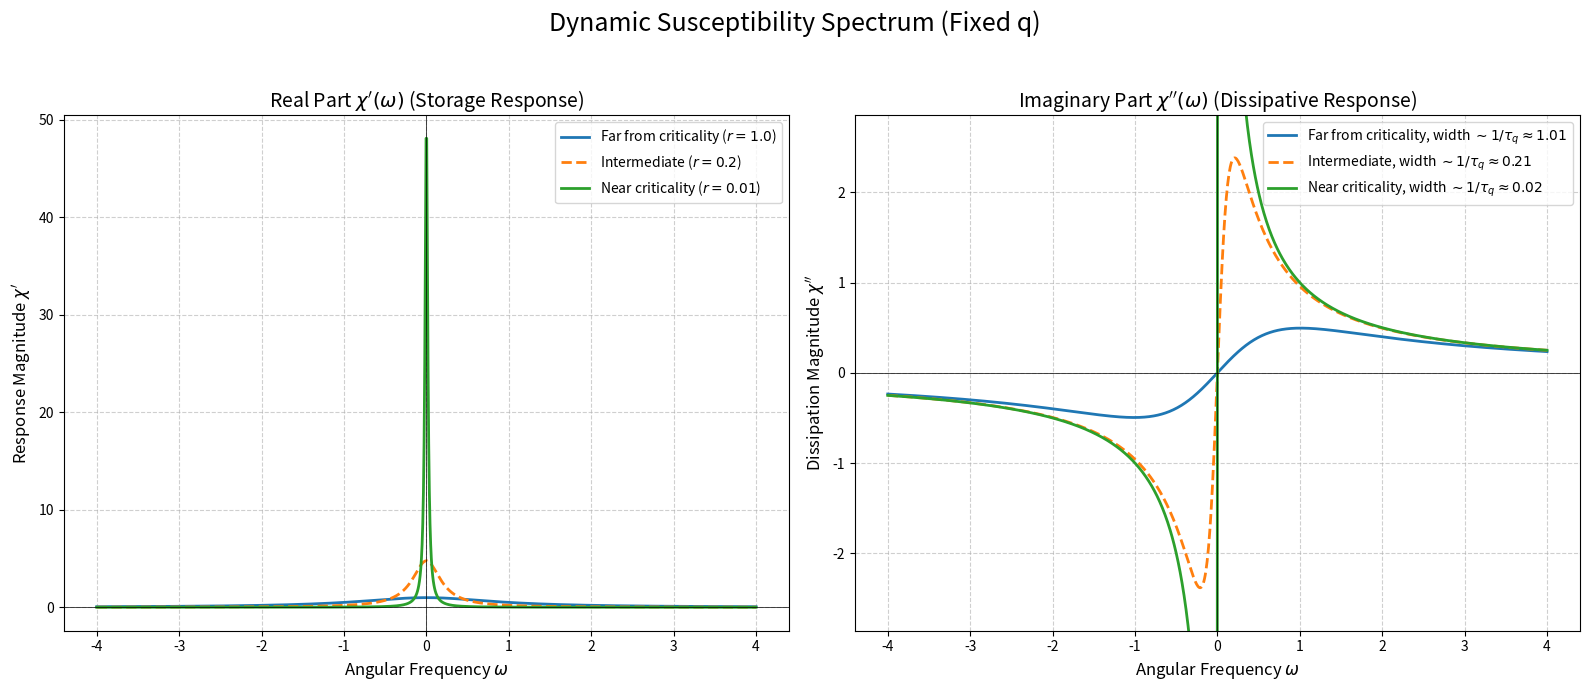

The matplotlib source for this figure:
import numpy as np
import matplotlib.pyplot as plt

# --- 1. Model Parameters ---
L = 1.0
c = 1.0
q_fixed = 0.1  # We fix the wavevector q as shown on the blackboard

# --- Define three scenarios to show the transition ---
r_far = 1.0       # Far from critical point (gentle curve)
r_inter = 0.2     # Intermediate case
r_near = 0.01     # Very near critical point (sharp peak)

# --- Calculate the corresponding relaxation times ---
tau_q_far = 1.0 / (L * (r_far + c * q_fixed**2))
tau_q_inter = 1.0 / (L * (r_inter + c * q_fixed**2))
tau_q_near = 1.0 / (L * (r_near + c * q_fixed**2))

# Setup the frequency omega range
omega = np.linspace(-4, 4, 1000)

# --- 2. Define functions for chi' and chi'' ---
def chi_prime(omega, L, tau_q):
    """Calculates the real part of the dynamic susceptibility."""
    return (L * tau_q) / (1 + (omega * tau_q)**2)

def chi_double_prime(omega, L, tau_q):
    """Calculates the imaginary part of the dynamic susceptibility."""
    return (L * omega * tau_q**2) / (1 + (omega * tau_q)**2)

# --- 3. Calculate data for all scenarios ---
chi_p_far = chi_prime(omega, L, tau_q_far)
chi_pp_far = chi_double_prime(omega, L, tau_q_far)

chi_p_inter = chi_prime(omega, L, tau_q_inter)
chi_pp_inter = chi_double_prime(omega, L, tau_q_inter)

chi_p_near = chi_prime(omega, L, tau_q_near)
chi_pp_near = chi_double_prime(omega, L, tau_q_near)

# --- 4. Visualization (replicating the blackboard concept) ---
fig, (ax1, ax2) = plt.subplots(1, 2, figsize=(16, 7))
fig.suptitle('Dynamic Susceptibility Spectrum (Fixed q)', fontsize=18)

# --- Plot for chi' (Real Part - Storage Response) ---
ax1.plot(omega, chi_p_far, label=f'Far from criticality ($r={r_far}$)', lw=2)
ax1.plot(omega, chi_p_inter, label=f'Intermediate ($r={r_inter}$)', lw=2, linestyle='--')
ax1.plot(omega, chi_p_near, label=f'Near criticality ($r={r_near}$)', lw=2)
ax1.set_title(r"Real Part $\chi'(\omega)$ (Storage Response)", fontsize=14)
ax1.set_xlabel(r'Angular Frequency $\omega$', fontsize=12)
ax1.set_ylabel(r"Response Magnitude $\chi'$", fontsize=12)
ax1.grid(True, linestyle='--', alpha=0.6)
ax1.legend()
ax1.axhline(0, color='black', lw=0.5)
ax1.axvline(0, color='black', lw=0.5)

# --- Plot for chi'' (Imaginary Part - Dissipative Response) ---
ax2.plot(omega, chi_pp_far, label=f'Far from criticality, width $\sim 1/\\tau_q \\approx {1/tau_q_far:.2f}$', lw=2)
ax2.plot(omega, chi_pp_inter, label=f'Intermediate, width $\sim 1/\\tau_q \\approx {1/tau_q_inter:.2f}$', lw=2, linestyle='--')
ax2.plot(omega, chi_pp_near, label=f'Near criticality, width $\sim 1/\\tau_q \\approx {1/tau_q_near:.2f}$', lw=2)
ax2.set_title(r"Imaginary Part $\chi''(\omega)$ (Dissipative Response)", fontsize=14)
ax2.set_xlabel(r'Angular Frequency $\omega$', fontsize=12)
ax2.set_ylabel(r"Dissipation Magnitude $\chi''$", fontsize=12)
ax2.grid(True, linestyle='--', alpha=0.6)
ax2.legend()
ax2.axhline(0, color='black', lw=0.5)
ax2.axvline(0, color='black', lw=0.5)

# Set a symmetric y-limit for the chi'' plot to better see the change in width
max_y_val = np.max(chi_pp_inter) * 1.2
ax2.set_ylim(-max_y_val, max_y_val)


plt.tight_layout(rect=[0, 0, 1, 0.95])
plt.show()